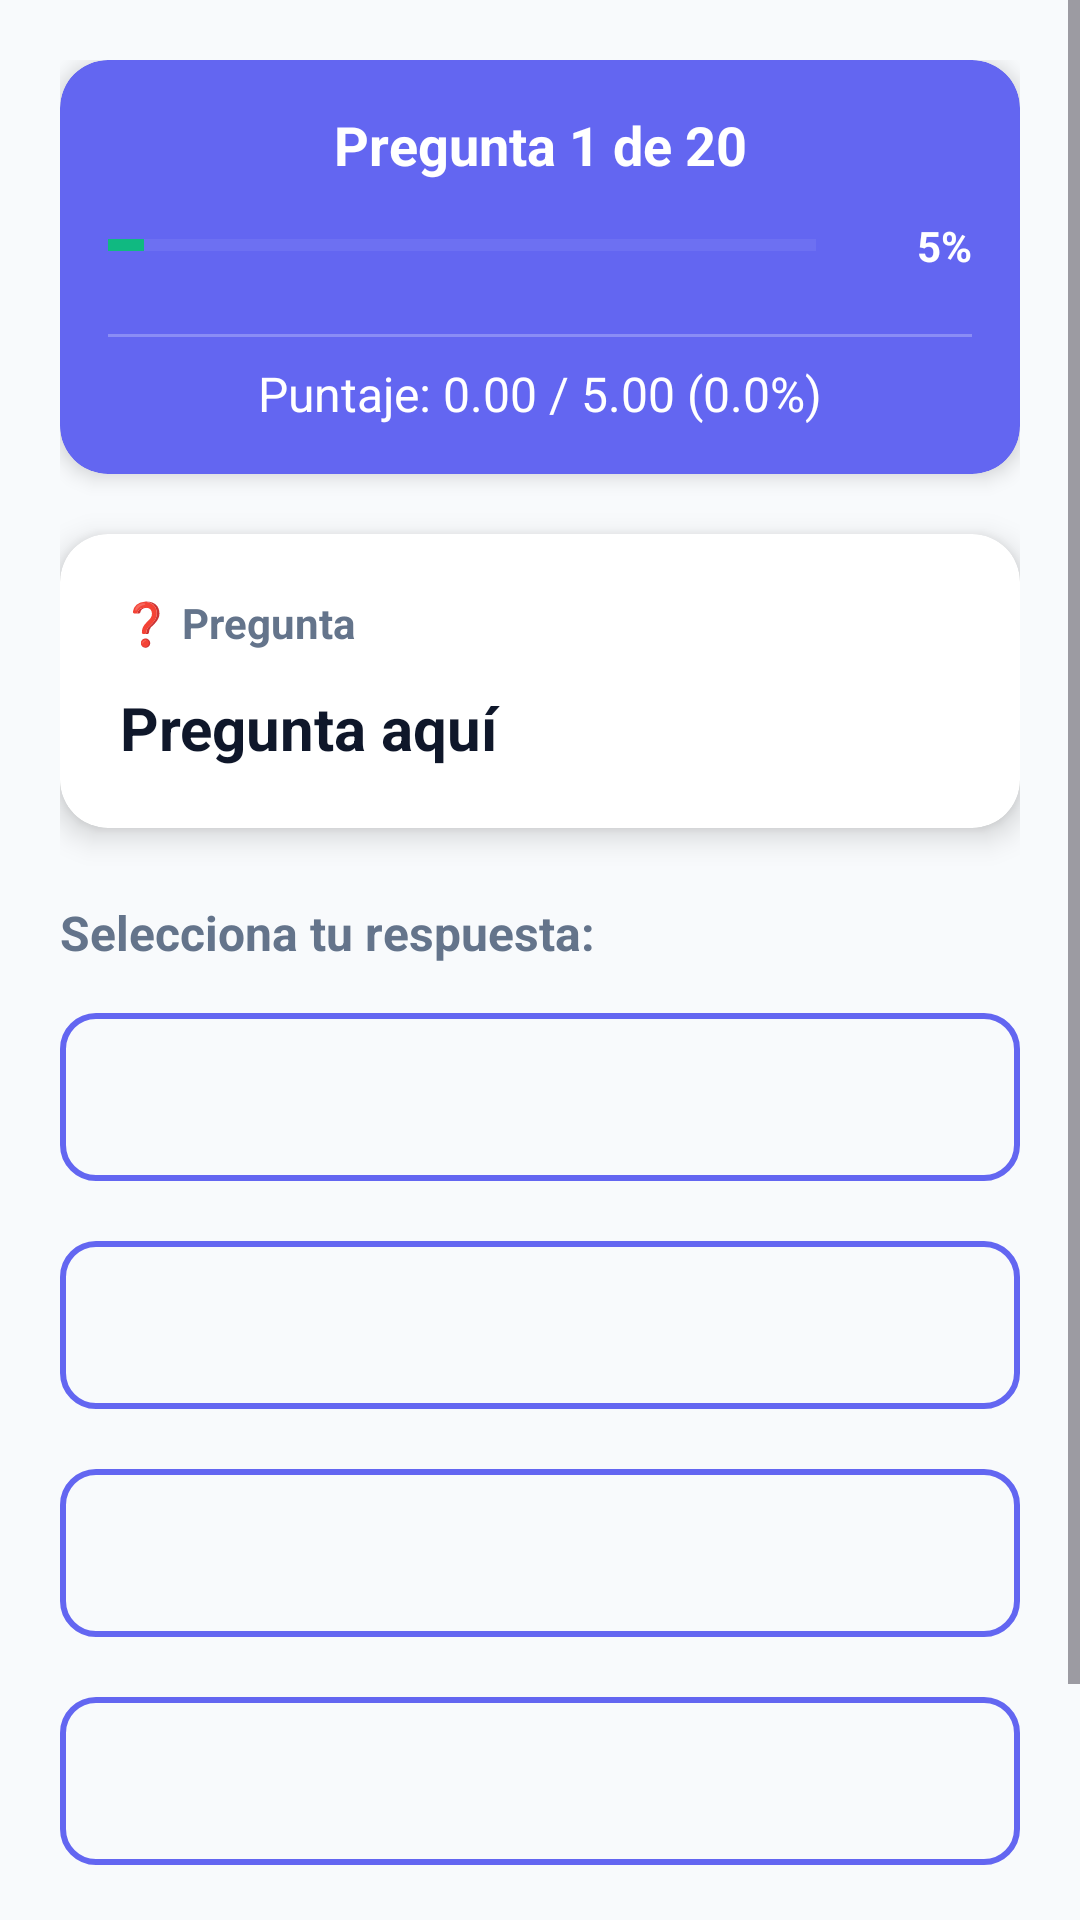

Android layout source for this screen:
<!-- AndroidManifest.xml: application theme Theme.QuizSO -->
<!-- res/layout/activity_quiz.xml -->
<?xml version="1.0" encoding="utf-8"?>
<ScrollView xmlns:android="http://schemas.android.com/apk/res/android"
    xmlns:app="http://schemas.android.com/apk/res-auto"
    android:layout_width="match_parent"
    android:layout_height="match_parent"
    android:fillViewport="true"
    android:background="@color/background">

    <LinearLayout
        android:layout_width="match_parent"
        android:layout_height="wrap_content"
        android:orientation="vertical"
        android:padding="20dp">

        
        <androidx.cardview.widget.CardView
            android:layout_width="match_parent"
            android:layout_height="wrap_content"
            android:layout_marginBottom="20dp"
            app:cardCornerRadius="16dp"
            app:cardElevation="4dp"
            app:cardBackgroundColor="@color/primary">

            <LinearLayout
                android:layout_width="match_parent"
                android:layout_height="wrap_content"
                android:orientation="vertical"
                android:padding="16dp">

                <TextView
                    android:id="@+id/tvQuestionCounter"
                    android:layout_width="match_parent"
                    android:layout_height="wrap_content"
                    android:text="Pregunta 1 de 20"
                    android:textSize="18sp"
                    android:textStyle="bold"
                    android:textColor="@color/text_on_primary"
                    android:gravity="center"
                    android:layout_marginBottom="12dp"/>

                
                <LinearLayout
                    android:layout_width="match_parent"
                    android:layout_height="wrap_content"
                    android:orientation="horizontal"
                    android:gravity="center_vertical"
                    android:layout_marginBottom="12dp">

                    <ProgressBar
                        android:id="@+id/progressBar"
                        style="?android:attr/progressBarStyleHorizontal"
                        android:layout_width="0dp"
                        android:layout_height="8dp"
                        android:layout_weight="1"
                        android:max="100"
                        android:progress="5"
                        android:progressTint="@color/accent"
                        android:progressBackgroundTint="@color/overlay_light"
                        android:layout_marginEnd="12dp"/>

                    <TextView
                        android:id="@+id/tvProgressPercent"
                        android:layout_width="wrap_content"
                        android:layout_height="wrap_content"
                        android:text="5%"
                        android:textSize="14sp"
                        android:textStyle="bold"
                        android:textColor="@color/text_on_primary"
                        android:minWidth="40dp"
                        android:gravity="end"/>
                </LinearLayout>

                <View
                    android:layout_width="match_parent"
                    android:layout_height="1dp"
                    android:background="@color/overlay_light"
                    android:layout_marginVertical="8dp"/>

                <TextView
                    android:id="@+id/tvScore"
                    android:layout_width="match_parent"
                    android:layout_height="wrap_content"
                    android:text="Puntaje: 0.00 / 5.00 (0.0%)"
                    android:textSize="16sp"
                    android:textColor="@color/text_on_primary"
                    android:gravity="center"/>
            </LinearLayout>
        </androidx.cardview.widget.CardView>

        
        <androidx.cardview.widget.CardView
            android:layout_width="match_parent"
            android:layout_height="wrap_content"
            android:layout_marginBottom="24dp"
            app:cardCornerRadius="16dp"
            app:cardElevation="6dp"
            app:cardBackgroundColor="@color/surface">

            <LinearLayout
                android:layout_width="match_parent"
                android:layout_height="wrap_content"
                android:orientation="vertical"
                android:padding="20dp">

                <TextView
                    android:layout_width="wrap_content"
                    android:layout_height="wrap_content"
                    android:text="❓ Pregunta"
                    android:textSize="14sp"
                    android:textColor="@color/text_secondary"
                    android:textStyle="bold"
                    android:layout_marginBottom="12dp"/>

                <TextView
                    android:id="@+id/tvQuestion"
                    android:layout_width="match_parent"
                    android:layout_height="wrap_content"
                    android:text="Pregunta aquí"
                    android:textSize="20sp"
                    android:textStyle="bold"
                    android:textColor="@color/text_primary"
                    android:lineSpacingExtra="4dp"/>
            </LinearLayout>
        </androidx.cardview.widget.CardView>

        
        <TextView
            android:layout_width="wrap_content"
            android:layout_height="wrap_content"
            android:text="Selecciona tu respuesta:"
            android:textSize="16sp"
            android:textColor="@color/text_secondary"
            android:textStyle="bold"
            android:layout_marginBottom="12dp"/>

        <com.google.android.material.button.MaterialButton
            android:id="@+id/btnOption1"
            style="@style/Widget.Material3.Button.OutlinedButton"
            android:layout_width="match_parent"
            android:layout_height="wrap_content"
            android:minHeight="64dp"
            android:layout_marginBottom="12dp"
            android:paddingVertical="16dp"
            android:textSize="16sp"
            android:gravity="start|center_vertical"
            app:cornerRadius="12dp"
            app:strokeWidth="2dp"
            app:strokeColor="@color/primary"/>

        <com.google.android.material.button.MaterialButton
            android:id="@+id/btnOption2"
            style="@style/Widget.Material3.Button.OutlinedButton"
            android:layout_width="match_parent"
            android:layout_height="wrap_content"
            android:minHeight="64dp"
            android:layout_marginBottom="12dp"
            android:paddingVertical="16dp"
            android:textSize="16sp"
            android:gravity="start|center_vertical"
            app:cornerRadius="12dp"
            app:strokeWidth="2dp"
            app:strokeColor="@color/primary"/>

        <com.google.android.material.button.MaterialButton
            android:id="@+id/btnOption3"
            style="@style/Widget.Material3.Button.OutlinedButton"
            android:layout_width="match_parent"
            android:layout_height="wrap_content"
            android:minHeight="64dp"
            android:layout_marginBottom="12dp"
            android:paddingVertical="16dp"
            android:textSize="16sp"
            android:gravity="start|center_vertical"
            app:cornerRadius="12dp"
            app:strokeWidth="2dp"
            app:strokeColor="@color/primary"/>

        <com.google.android.material.button.MaterialButton
            android:id="@+id/btnOption4"
            style="@style/Widget.Material3.Button.OutlinedButton"
            android:layout_width="match_parent"
            android:layout_height="wrap_content"
            android:minHeight="64dp"
            android:layout_marginBottom="24dp"
            android:paddingVertical="16dp"
            android:textSize="16sp"
            android:gravity="start|center_vertical"
            app:cornerRadius="12dp"
            app:strokeWidth="2dp"
            app:strokeColor="@color/primary"/>

        
        <com.google.android.material.button.MaterialButton
            android:id="@+id/btnNext"
            android:layout_width="match_parent"
            android:layout_height="60dp"
            android:text="Siguiente"
            android:textSize="16sp"
            android:textStyle="bold"
            android:enabled="false"
            android:onClick="onNextClick"
            app:icon="@android:drawable/ic_media_next"
            app:iconGravity="end"
            app:cornerRadius="12dp"
            app:backgroundTint="@color/secondary"/>
    </LinearLayout>
</ScrollView>
<!-- resources referenced by this layout -->
<resources>
  <color name="accent">#10B981</color>
  <color name="background">#F8FAFC</color>
  <color name="overlay_light">#40FFFFFF</color>
  <color name="primary">#6366F1</color>
  <color name="secondary">#8B5CF6</color>
  <color name="surface">#FFFFFF</color>
  <color name="text_on_primary">#FFFFFF</color>
  <color name="text_primary">#0F172A</color>
  <color name="text_secondary">#64748B</color>
  <style name="Theme.QuizSO" parent="Base.Theme.QuizSO" />
  <style name="Base.Theme.QuizSO" parent="Theme.Material3.Light.NoActionBar">
          
          <item name="colorPrimary">@color/primary</item>
          <item name="colorPrimaryDark">@color/primary_dark</item>
          <item name="colorAccent">@color/secondary</item>
          <item name="colorSecondary">@color/secondary</item>
          <item name="colorOnPrimary">@color/text_on_primary</item>
          
          
          <item name="android:windowBackground">@color/background</item>
          <item name="colorSurface">@color/surface</item>
          
          
          <item name="android:statusBarColor">@color/primary</item>
          <item name="android:windowLightStatusBar">false</item>
      </style>
  <color name="primary_dark">#4F46E5</color>
</resources>
